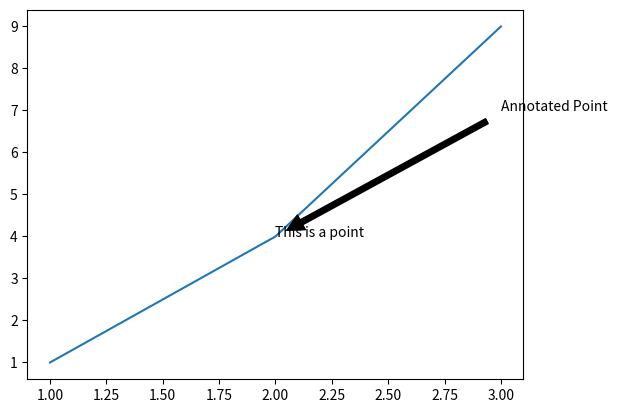

Generate this figure with matplotlib:
import matplotlib.pyplot as plt

plt.plot([1, 2, 3], [1, 4, 9])
plt.text(2, 4, 'This is a point')
plt.annotate('Annotated Point', xy=(2, 4), xytext=(3, 7), 
             arrowprops=dict(facecolor='black', shrink=0.05))# for annotation colour black and text and xy points